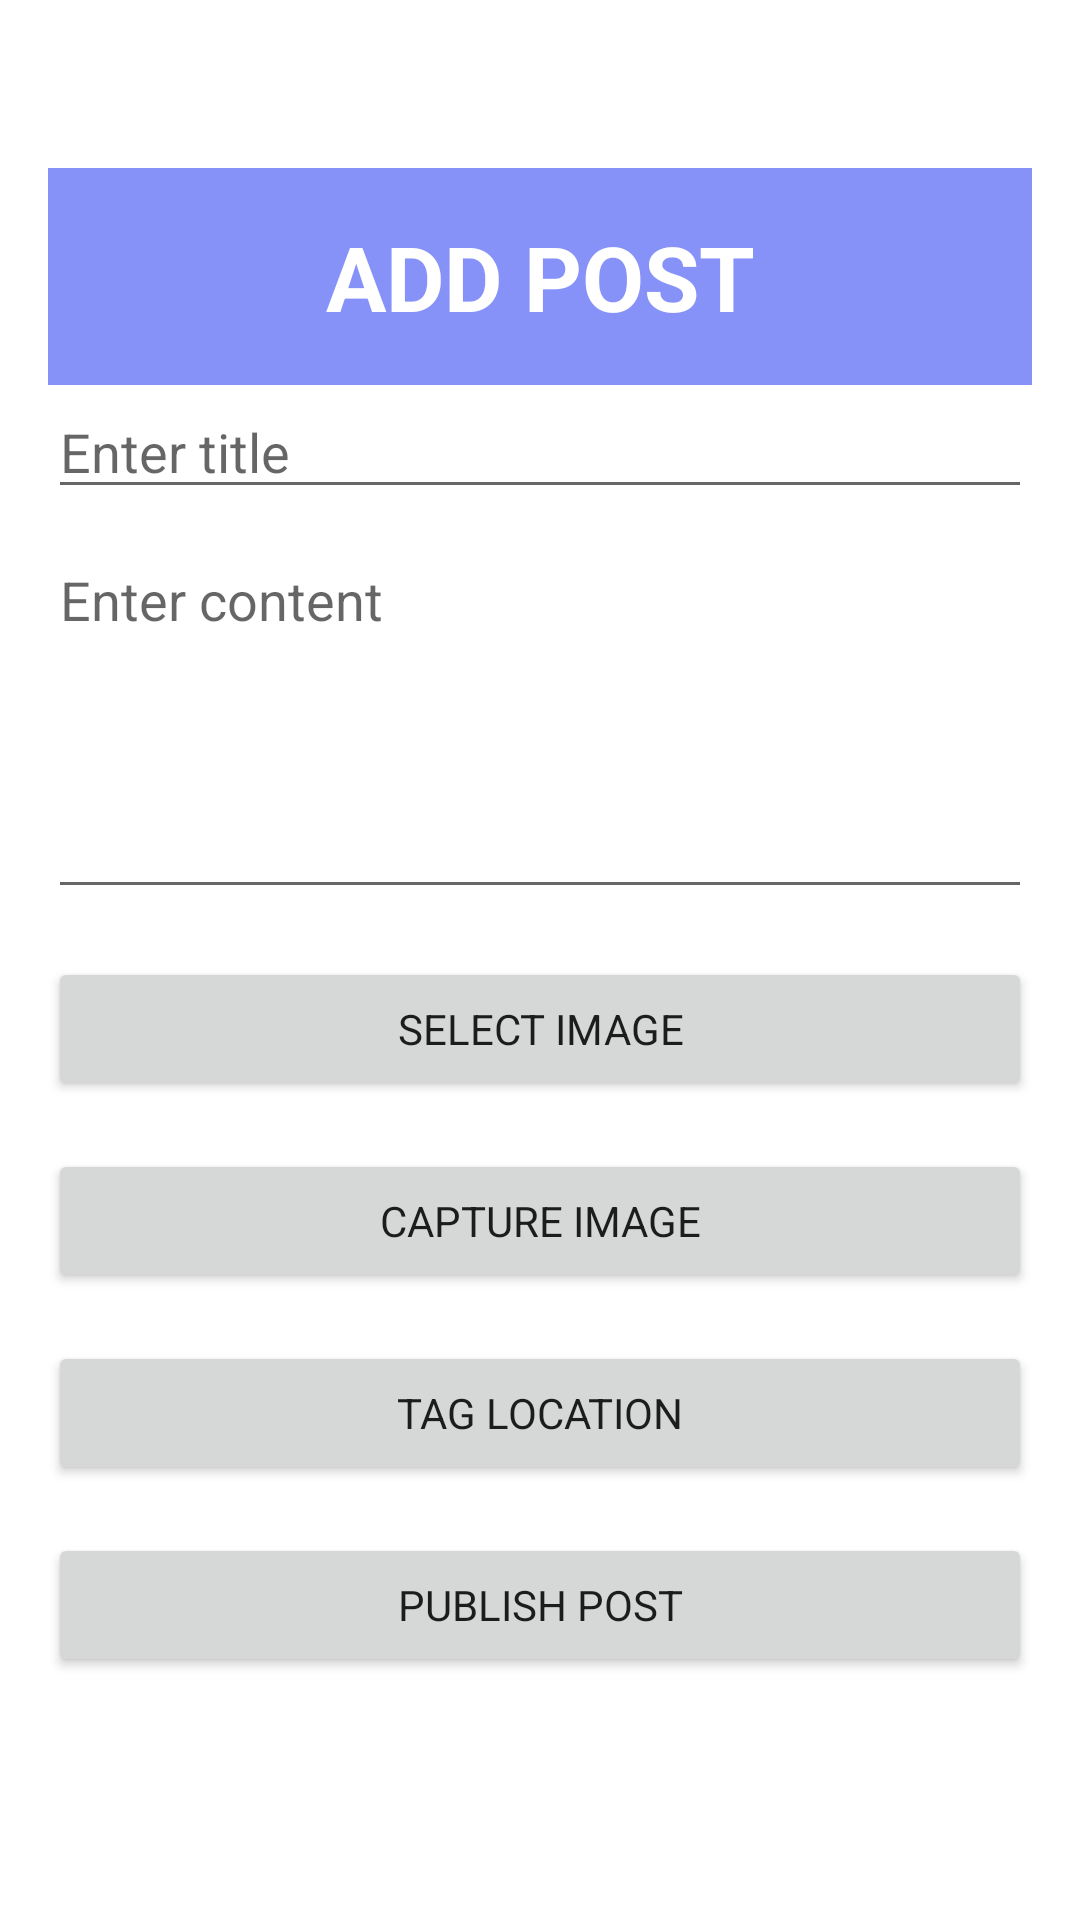

Reconstruct the res/layout file that produces this screen, plus the resources it refers to.
<!-- AndroidManifest.xml: application theme Theme.MyApplication -->
<!-- res/layout/activity_add_post.xml -->
<?xml version="1.0" encoding="utf-8"?>
<ScrollView xmlns:android="http://schemas.android.com/apk/res/android"
    android:layout_width="match_parent"
    android:layout_height="match_parent"
    xmlns:app="http://schemas.android.com/apk/res-auto"
    android:padding="16dp">


    <LinearLayout
        android:layout_width="match_parent"
        android:layout_height="wrap_content"
        android:orientation="vertical"
        android:layout_marginTop="40dp"
        android:paddingBottom="40dp">

        <TextView
            android:id="@+id/postBanner"
            android:layout_width="match_parent"
            android:layout_height="wrap_content"
            android:text="ADD POST"
            android:textSize="30sp"
            android:textColor="#FFFFFF"
            android:background="@color/lavender"
            android:gravity="center"
            android:padding="16dp"
            android:textStyle="bold" />


        <EditText
            android:id="@+id/editTextTitle"
            android:layout_width="match_parent"
            android:layout_height="wrap_content"
            android:hint="Enter title" />

        <EditText
            android:id="@+id/editTextContent"
            android:layout_width="match_parent"
            android:layout_height="wrap_content"
            android:hint="Enter content"
            android:layout_marginTop="8dp"
            android:minLines="5"
            android:gravity="top" />

        <Button
            android:id="@+id/buttonSelectImage"
            android:layout_width="match_parent"
            android:layout_height="wrap_content"
            android:text="Select Image"
            app:cornerRadius="20dp"
            android:layout_marginTop="16dp"/>
        <Button
            android:id="@+id/buttonCaptureImage"
            android:layout_width="match_parent"
            android:layout_height="wrap_content"
            android:text="Capture Image"
            app:cornerRadius="20dp"
            android:layout_marginTop="16dp"/>
        <Button
            android:id="@+id/buttonGetLocation"
            android:layout_width="match_parent"
            android:layout_height="wrap_content"
            android:text="Tag Location"
            app:cornerRadius="20dp"
            android:layout_marginTop="16dp"/>

        <ImageView
            android:id="@+id/imageViewSelected"
            android:layout_width="match_parent"
            android:layout_height="wrap_content"
            android:layout_marginTop="16dp"
            android:adjustViewBounds="true"
            android:scaleType="centerCrop"
            android:visibility="gone" />

        <Button
            android:id="@+id/buttonPublish"
            android:layout_width="match_parent"
            android:layout_height="wrap_content"
            android:text="Publish Post"
            app:cornerRadius="20dp"
            android:layout_marginTop="16dp"/>
    </LinearLayout>
</ScrollView>
<!-- resources referenced by this layout -->
<resources>
  <color name="lavender">#8692f7</color>
  <style name="Theme.MyApplication" parent="Base.Theme.MyApplication" />
  <style name="Base.Theme.MyApplication" parent="Theme.MaterialComponents.DayNight.NoActionBar">
          
          
          
          <item name="colorPrimary">@color/lavender</item>
          <item name="colorPrimaryVariant">@color/lavender</item>
          <item name="colorOnPrimary">@color/white</item>
          
          <item name="colorSecondary">@color/teal_200</item>
          <item name="colorSecondaryVariant">@color/teal_700</item>
          <item name="colorOnSecondary">@color/black</item>
          
          <item name="android:statusBarColor">?attr/colorPrimaryVariant</item>
          
          <item name="fontFamily">@font/variablefont</item>
      </style>
  <color name="white">#FFFFFFFF</color>
  <color name="teal_200">#FF03DAC5</color>
  <color name="teal_700">#FF018786</color>
  <color name="black">#FF000000</color>
</resources>
